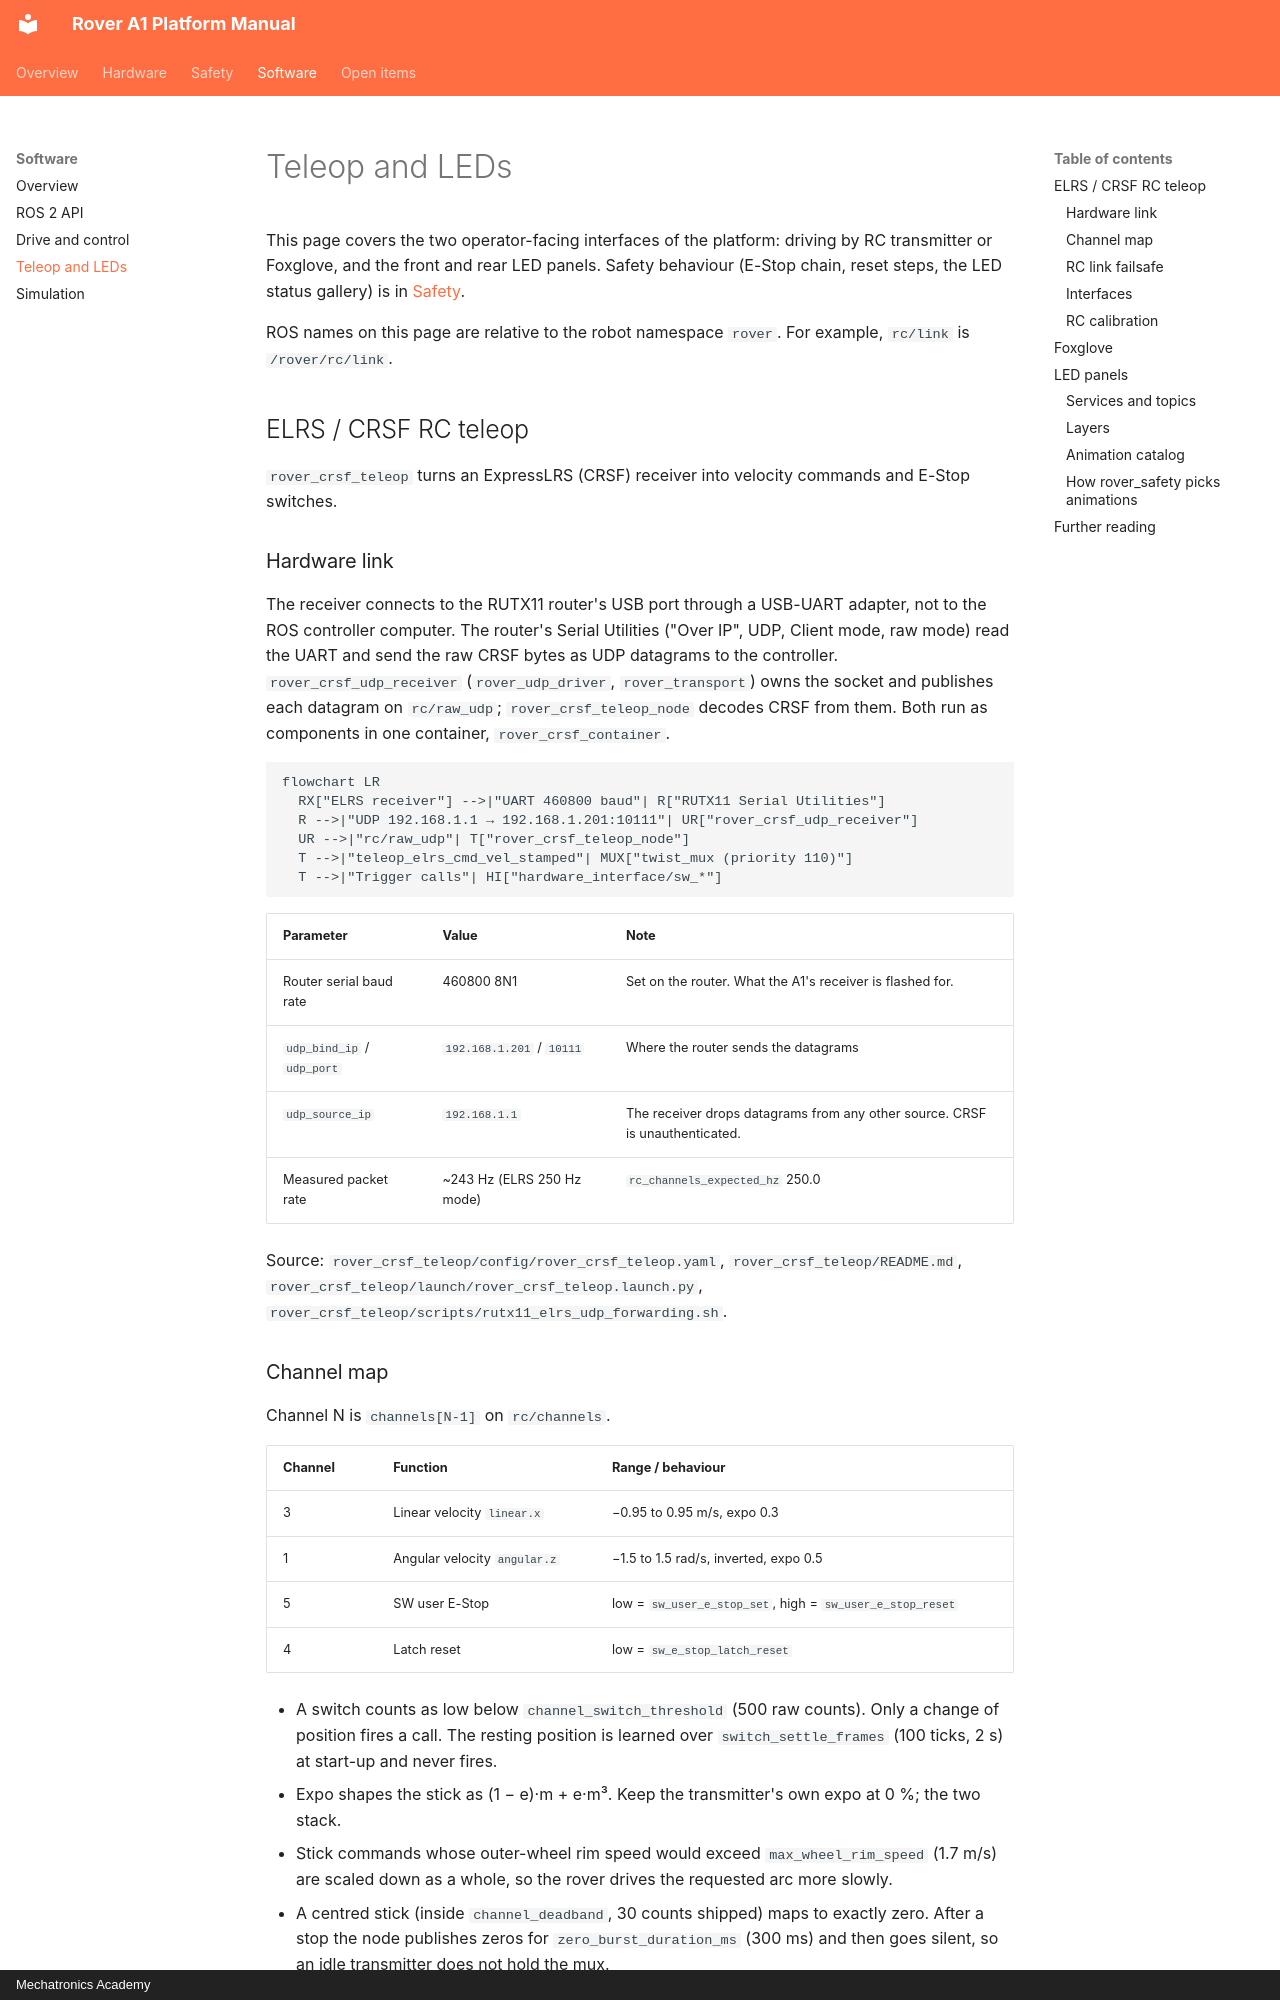

repository: RaduPotlog/rover_ros · page: software/teleop-and-leds/index.html · generator: mkdocs · copyright: Mechatronics Academy

# Teleop and LEDs

This page covers the two operator-facing interfaces of the platform: driving by RC transmitter or Foxglove, and the front and rear LED panels. Safety behaviour (E-Stop chain, reset steps, the LED status gallery) is in [Safety](../safety.md).

ROS names on this page are relative to the robot namespace `rover`. For example, `rc/link` is `/rover/rc/link`.

## ELRS / CRSF RC teleop

`rover_crsf_teleop` turns an ExpressLRS (CRSF) receiver into velocity commands and E-Stop switches.

### Hardware link

The receiver connects to the RUTX11 router's USB port through a USB-UART adapter, not to the ROS controller computer. The router's Serial Utilities ("Over IP", UDP, Client mode, raw mode) read the UART and send the raw CRSF bytes as UDP datagrams to the controller. `rover_crsf_udp_receiver` (`rover_udp_driver`, `rover_transport`) owns the socket and publishes each datagram on `rc/raw_udp`; `rover_crsf_teleop_node` decodes CRSF from them. Both run as components in one container, `rover_crsf_container`.

```mermaid
flowchart LR
  RX["ELRS receiver"] -->|"UART 460800 baud"| R["RUTX11 Serial Utilities"]
  R -->|"UDP 192.168.1.1 → 192.168.1.201:10111"| UR["rover_crsf_udp_receiver"]
  UR -->|"rc/raw_udp"| T["rover_crsf_teleop_node"]
  T -->|"teleop_elrs_cmd_vel_stamped"| MUX["twist_mux (priority 110)"]
  T -->|"Trigger calls"| HI["hardware_interface/sw_*"]
```

| Parameter | Value | Note |
|---|---|---|
| Router serial baud rate | 460800 8N1 | Set on the router. What the A1's receiver is flashed for. |
| `udp_bind_ip` / `udp_port` | `192.168.1.201` / `10111` | Where the router sends the datagrams |
| `udp_source_ip` | `192.168.1.1` | The receiver drops datagrams from any other source. CRSF is unauthenticated. |
| Measured packet rate | ~243 Hz (ELRS 250 Hz mode) | `rc_channels_expected_hz` 250.0 |

Source: `rover_crsf_teleop/config/rover_crsf_teleop.yaml`, `rover_crsf_teleop/README.md`, `rover_crsf_teleop/launch/rover_crsf_teleop.launch.py`, `rover_crsf_teleop/scripts/rutx11_elrs_udp_forwarding.sh`.
